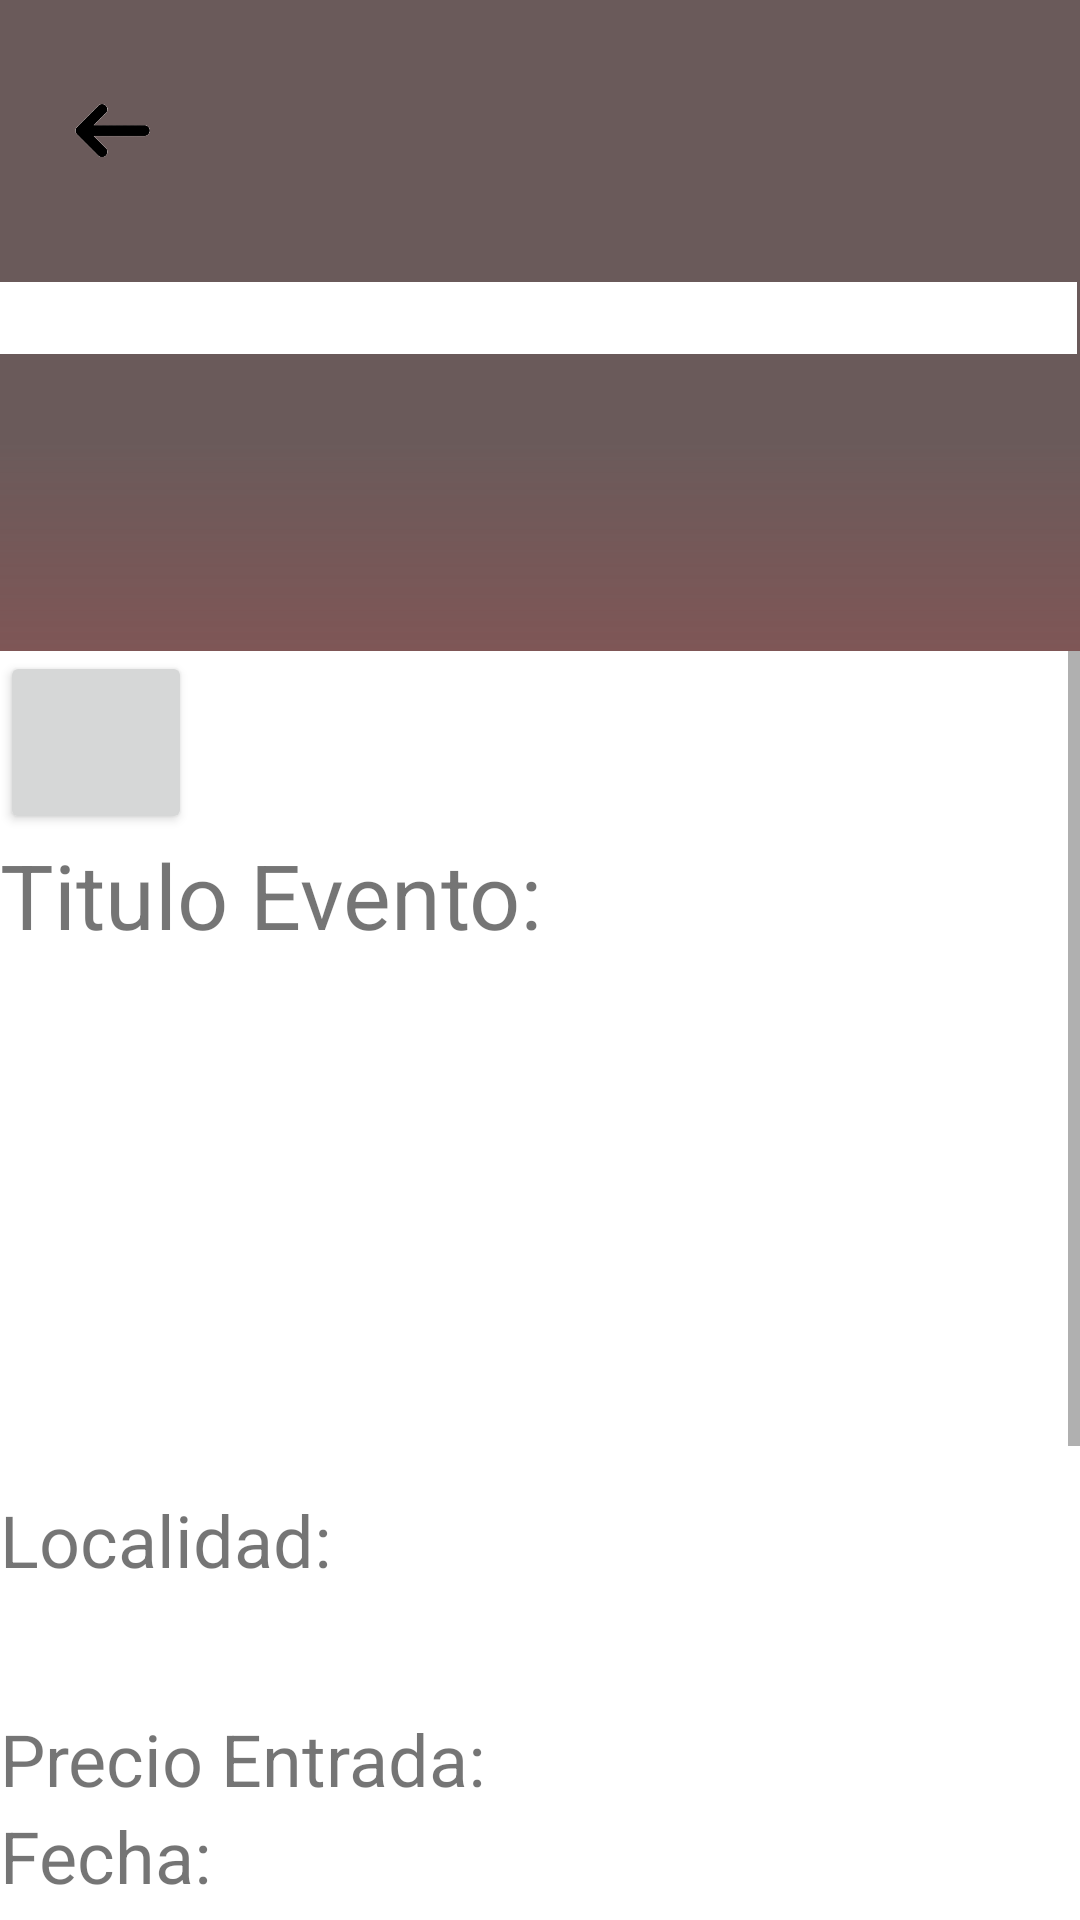

Reconstruct the res/layout file that produces this screen, plus the resources it refers to.
<!-- AndroidManifest.xml: application theme AppTheme -->
<!-- res/layout/activity_infor_evento.xml -->
<?xml version="1.0" encoding="utf-8"?>
<RelativeLayout xmlns:android="http://schemas.android.com/apk/res/android"
    xmlns:app="http://schemas.android.com/apk/res-auto"
    xmlns:tools="http://schemas.android.com/tools"
    android:id="@+id/frame_info_evento"
    android:layout_width="fill_parent"
    android:layout_height="fill_parent"
    android:background="@drawable/frame_splash_creen">


    <ImageView
        android:id="@+id/imagen_evento"
        android:layout_width="410dp"
        android:layout_height="116dp"

        android:layout_alignParentStart="true"
        android:layout_alignParentLeft="false"
        android:layout_alignParentTop="false"
        android:layout_alignParentEnd="true"
        android:layout_alignParentRight="false"
        android:layout_alignParentBottom="false"
        android:layout_marginStart="0dp"
        android:layout_marginLeft="0dp"
        android:layout_marginTop="94dp"
        android:layout_marginEnd="1dp"
        android:layout_marginRight="1dp"
        android:layout_marginBottom="522dp"
        app:srcCompat="@android:color/background_light">

    </ImageView>

    <ImageView
        android:id="@+id/image_atras"
        android:layout_width="76dp"
        android:layout_height="57dp"
        android:layout_alignParentStart="true"
        android:layout_alignParentLeft="false"
        android:layout_alignParentTop="false"
        android:layout_alignParentEnd="true"
        android:layout_alignParentRight="false"
        android:layout_alignParentBottom="false"
        android:layout_marginStart="25dp"
        android:layout_marginLeft="25dp"
        android:layout_marginTop="15dp"
        android:layout_marginEnd="310dp"
        android:layout_marginRight="324dp"
        android:layout_marginBottom="676dp"
        app:srcCompat="@drawable/icono_atras" />

    <ScrollView
        android:layout_width="match_parent"
        android:layout_height="629dp"
        android:layout_alignParentStart="true"
        android:layout_alignParentLeft="true"
        android:layout_alignParentTop="true"
        android:layout_alignParentEnd="true"
        android:layout_alignParentRight="true"
        android:layout_alignParentBottom="true"
        android:layout_marginStart="0dp"
        android:layout_marginLeft="0dp"
        android:layout_marginTop="217dp"
        android:layout_marginEnd="0dp"
        android:layout_marginRight="0dp"
        android:layout_marginBottom="0dp"
        android:background="@android:color/background_light">

        <LinearLayout
            android:layout_width="match_parent"
            android:layout_height="wrap_content"
            android:orientation="vertical">

            <Button
                android:id="@+id/button_fav"
                android:layout_width="64dp"
                android:layout_height="61dp" />

            <TextView
                android:id="@+id/text_titulo_evento"
                android:layout_width="match_parent"
                android:layout_height="70dp"
                android:text="Titulo Evento: "
                android:textSize="30sp" />

            <TextView
                android:id="@+id/text_descripcion"
                android:layout_width="match_parent"
                android:layout_height="149dp"
                android:textSize="21sp" />
            <TextView
                android:id="@+id/text_localidad"
                android:layout_width="match_parent"
                android:layout_height="73dp"
                android:text="@string/text_localidad"
                android:textSize="24sp" />

            <TextView
                android:id="@+id/text_precio_entrada"
                android:layout_width="377dp"
                android:layout_height="wrap_content"
                android:text="@string/text_precio"
                android:textSize="24sp" />

            <TextView
                android:id="@+id/text_horario"
                android:layout_width="match_parent"
                android:layout_height="39dp"
                android:text="@string/text_fecha"
                android:textSize="24dp" />

            <TextView
                android:id="@+id/text_Hora"
                android:layout_width="match_parent"
                android:layout_height="39dp"
                android:text="@string/text_horario"
                android:textSize="24dp" />

            <TextView
                android:id="@+id/text_cantidad_ticket_disponibles"
                android:layout_width="match_parent"
                android:layout_height="39dp"
                android:text="@string/text_cantidad_ticketa"
                android:textSize="24dp" />
            <TextView
                android:id="@+id/text_cantidad"
                android:layout_width="match_parent"
                android:layout_height="53dp"
                android:textSize="24sp" />

            <Button
            android:id="@+id/boton_mas"
            android:layout_width="74dp"
            android:layout_height="36dp"
            android:background="@drawable/frame_input"
            android:text="@string/boton_añadir" />
            <Button
                android:id="@+id/boton_menos"
                android:layout_width="74dp"
                android:layout_height="36dp"
                android:background="@drawable/frame_input"
                android:text="@string/boton_restar" />
            <Button
                android:id="@+id/boton_comprar"
                android:layout_width="match_parent"
                android:layout_height="wrap_content"
                android:background="@drawable/frame_input"
                android:text="@string/boton_comprar" />

        </LinearLayout>

    </ScrollView>


</RelativeLayout>
<!-- resources referenced by this layout -->
<resources>
  <!-- drawable frame_input (drawable) -->
  <?xml version="1.0" encoding="utf-8"?>
  <vector
      xmlns:android="http://schemas.android.com/apk/res/android"
      xmlns:aapt="http://schemas.android.com/aapt"
      android:width="160dp"
      android:height="23dp"
      android:viewportWidth="160"
      android:viewportHeight="23"
      >
  
      <group>
  
          <clip-path
              android:pathData="M11.5 0H148.5C154.851 0 160 5.14873 160 11.5C160 17.8513 154.851 23 148.5 23H11.5C5.14873 23 0 17.8513 0 11.5C0 5.14873 5.14873 0 11.5 0Z"
              />
  
          <path
              android:pathData="M0 0V23H160V0"
              android:fillColor="#C4C4C4"
              />
  
      </group>
  
  </vector>
  <!-- drawable frame_splash_creen (drawable) -->
  <?xml version="1.0" encoding="utf-8"?>
  <vector
      xmlns:android="http://schemas.android.com/apk/res/android"
      xmlns:aapt="http://schemas.android.com/aapt"
      android:width="209dp"
      android:height="388dp"
      android:viewportWidth="209"
      android:viewportHeight="388"
      >
  
      <group>
  
          <clip-path
              android:pathData="M0 0H209V388H0V0Z"
              />
  
          <path
              android:pathData="M0 0V388H209V0"
              android:fillColor="#CF4444"
              />
  
          <group
              android:translateX="1"
              android:translateY="0"
              android:pivotX="104.5"
              android:pivotY="194"
              android:scaleX="2"
              android:scaleY="2"
              android:rotation="90"
              >
  
              <path
                  android:pathData="M0 0V388H209V0"
                  >
  
                  <aapt:attr name="android:fillColor">
  
                      <gradient
                          android:type="linear"
                          android:startX="52.25"
                          android:startY="194"
                          android:endX="156.75"
                          android:endY="194"
                          >
  
                          <item
                              android:color="#6A5A5A"
                              android:offset="0"
                              />
  
                          <item
                              android:color="#00FFFFFF"
                              android:offset="1"
                              />
  
                      </gradient>
  
                  </aapt:attr>
  
              </path>
  
          </group>
  
      </group>
  
  </vector>
  <!-- drawable icono_atras: png bitmap (drawable, 5020 bytes) -->
  <string name="boton_comprar">COMPRAR</string>
  <string name="boton_restar">-</string>
  <string name="text_cantidad_ticketa">Tickets Disponibles:</string>
  <string name="text_fecha">Fecha:</string>
  <string name="text_horario">Horario:</string>
  <string name="text_localidad">Localidad:</string>
  <string name="text_precio">Precio Entrada:</string>
  <style name="AppTheme" parent="Theme.AppCompat.Light.DarkActionBar">
          
          <item name="colorPrimary">@color/colorPrimary</item>
          <item name="colorPrimaryDark">@color/colorPrimaryDark</item>
          <item name="colorAccent">@color/colorAccent</item>
      </style>
  <!-- not gathered from this repository: default colours our renderer supplied (Android Studio template values) -->
  <color name="colorPrimary">#FF6200EE</color>
  <color name="colorPrimaryDark">#FF3700B3</color>
  <color name="colorAccent">#FF03DAC5</color>
</resources>
